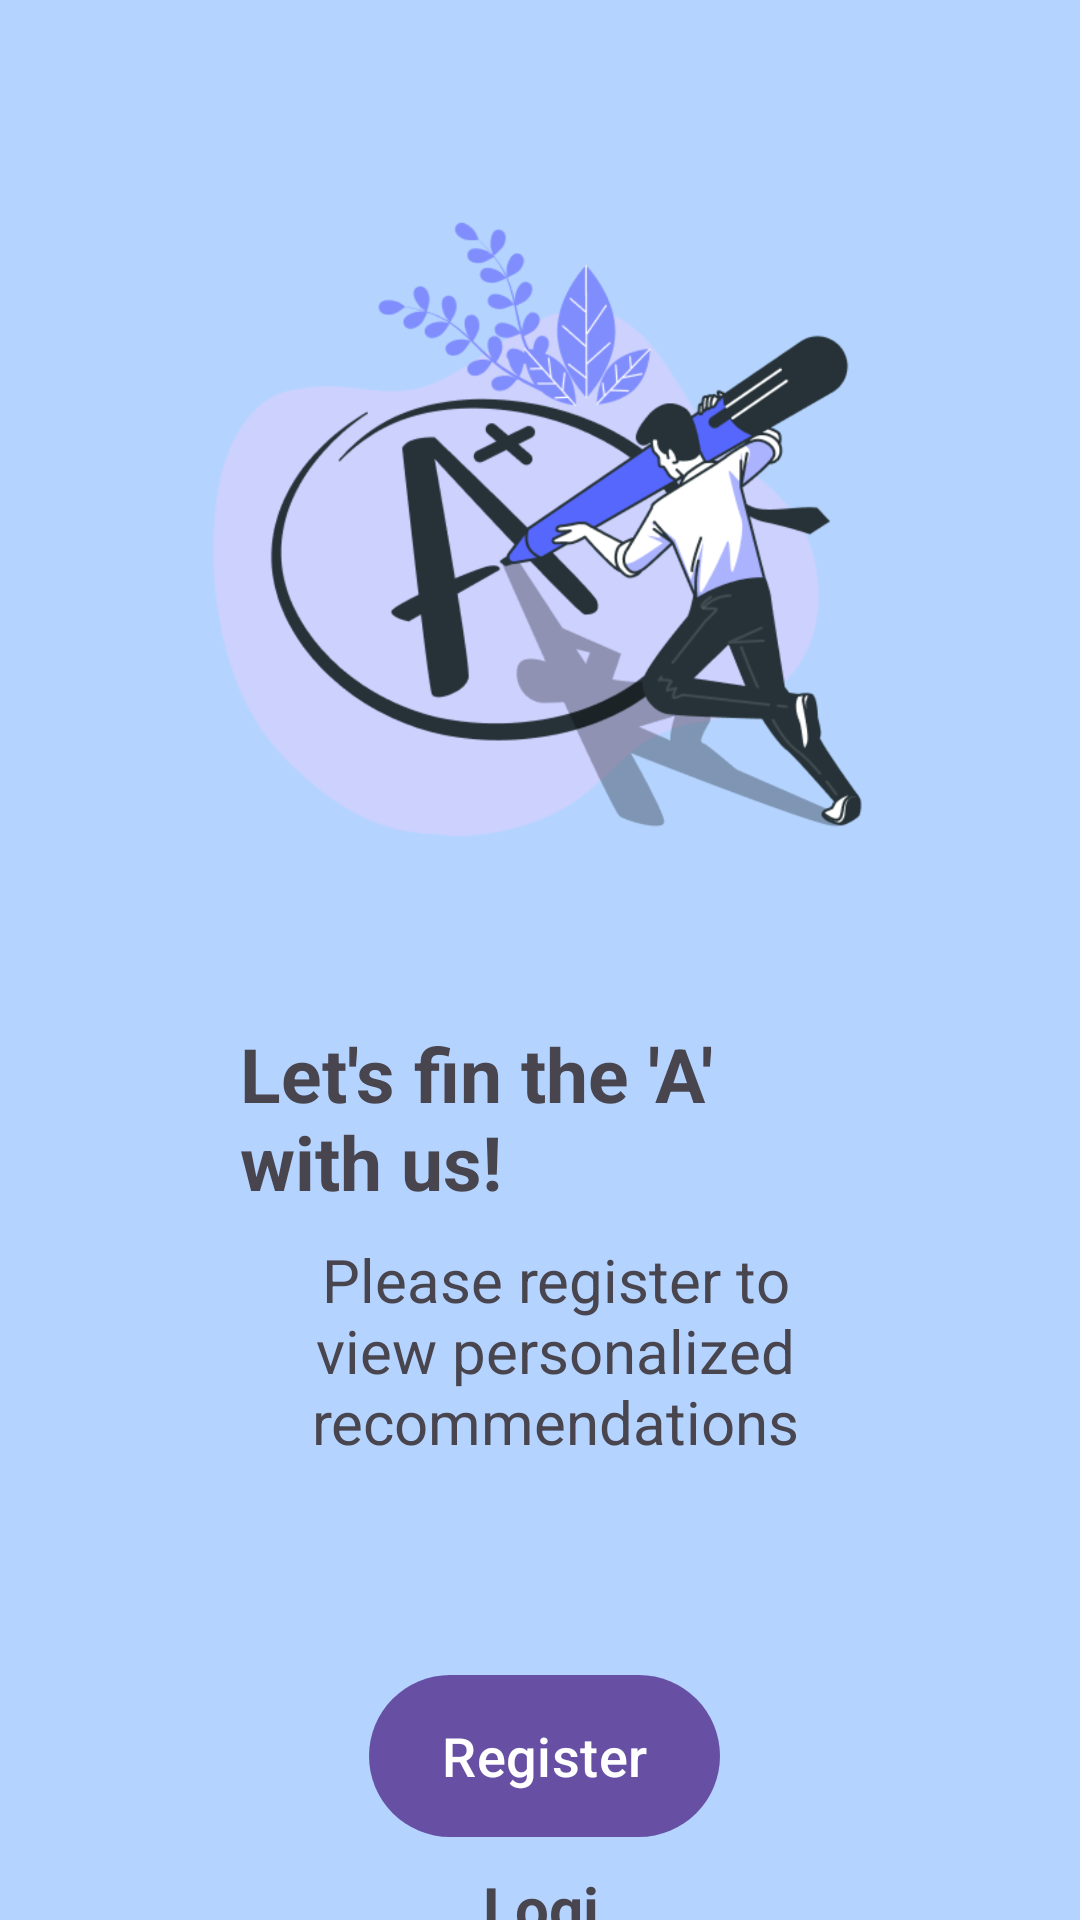

Layout XML and referenced resources for this Android screen:
<!-- AndroidManifest.xml: application theme Theme.EduAccess -->
<!-- res/layout/activity_welcome.xml -->
<?xml version="1.0" encoding="utf-8"?>
<RelativeLayout xmlns:android="http://schemas.android.com/apk/res/android"
    xmlns:app="http://schemas.android.com/apk/res-auto"
    xmlns:tools="http://schemas.android.com/tools"
    android:layout_width="match_parent"
    android:layout_height="match_parent"
    tools:context=".WelcomeActivity"
    android:background="#B4D4FF">

    <ImageView
        android:id="@+id/image_welcome"
        android:layout_width="300dp"
        android:layout_height="300dp"
        android:layout_alignParentStart="true"
        android:layout_alignParentTop="true"
        android:layout_alignParentEnd="true"
        android:layout_marginStart="55dp"
        android:layout_marginTop="26dp"
        android:layout_marginEnd="54dp"
        android:src="@drawable/welcome_image"
        app:layout_constraintEnd_toEndOf="parent"
        app:layout_constraintHorizontal_bias="0.495"
        app:layout_constraintStart_toStartOf="parent"
        app:layout_constraintTop_toTopOf="parent" />

    <TextView
        android:id="@+id/comment"
        android:layout_width="299dp"
        android:layout_height="wrap_content"
        android:layout_below="@+id/app_slogan"
        android:layout_alignParentStart="true"
        android:layout_alignParentEnd="true"
        android:layout_marginStart="61dp"
        android:layout_marginTop="9dp"
        android:layout_marginEnd="51dp"
        android:text="Please register to view personalized recommendations"
        android:textAlignment="center"
        android:textSize="20sp" />

    <TextView
        android:id="@+id/app_slogan"
        android:layout_width="wrap_content"
        android:layout_height="wrap_content"
        android:layout_below="@+id/image_welcome"
        android:layout_alignParentStart="true"
        android:layout_alignParentEnd="true"
        android:layout_marginStart="80dp"
        android:layout_marginTop="15dp"
        android:layout_marginEnd="80dp"
        android:text="@string/let_s_fin_the_a_with_us"
        android:textSize="25sp"
        android:textStyle="bold" />

    <Button
        android:id="@+id/reg_btn"
        android:layout_width="168dp"
        android:layout_height="62dp"
        android:layout_below="@+id/comment"
        android:layout_alignParentStart="true"
        android:layout_alignParentEnd="true"
        android:layout_marginStart="123dp"
        android:layout_marginTop="67dp"
        android:layout_marginEnd="120dp"
        android:text="Register"
        android:textSize="18sp" />

    <TextView
        android:id="@+id/login_link_welcome"
        android:layout_width="100dp"
        android:layout_height="wrap_content"
        android:layout_below="@+id/reg_btn"
        android:layout_alignParentStart="true"
        android:layout_alignParentEnd="true"
        android:layout_marginStart="156dp"
        android:layout_marginTop="6dp"
        android:layout_marginEnd="155dp"
        android:text="@string/login_link_welcome"
        android:textAlignment="center"
        android:textSize="20sp"
        android:textStyle="bold" />

</RelativeLayout>
<!-- resources referenced by this layout -->
<resources>
  <!-- drawable welcome_image: png bitmap (drawable, 444098 bytes) -->
  <string name="let_s_fin_the_a_with_us">Let\'s fin the \'A\' with us!</string>
  <string name="login_link_welcome">Login</string>
  <style name="Theme.EduAccess" parent="Base.Theme.EduAccess" />
  <style name="Base.Theme.EduAccess" parent="Theme.Material3.DayNight.NoActionBar">
  
          
          <item name="android:statusBarColor">@color/blue</item>
          <item name="windowActionBar">false</item>
          <item name="windowNoTitle">true</item>
      </style>
  <color name="blue">#B4D4FF</color>
</resources>
